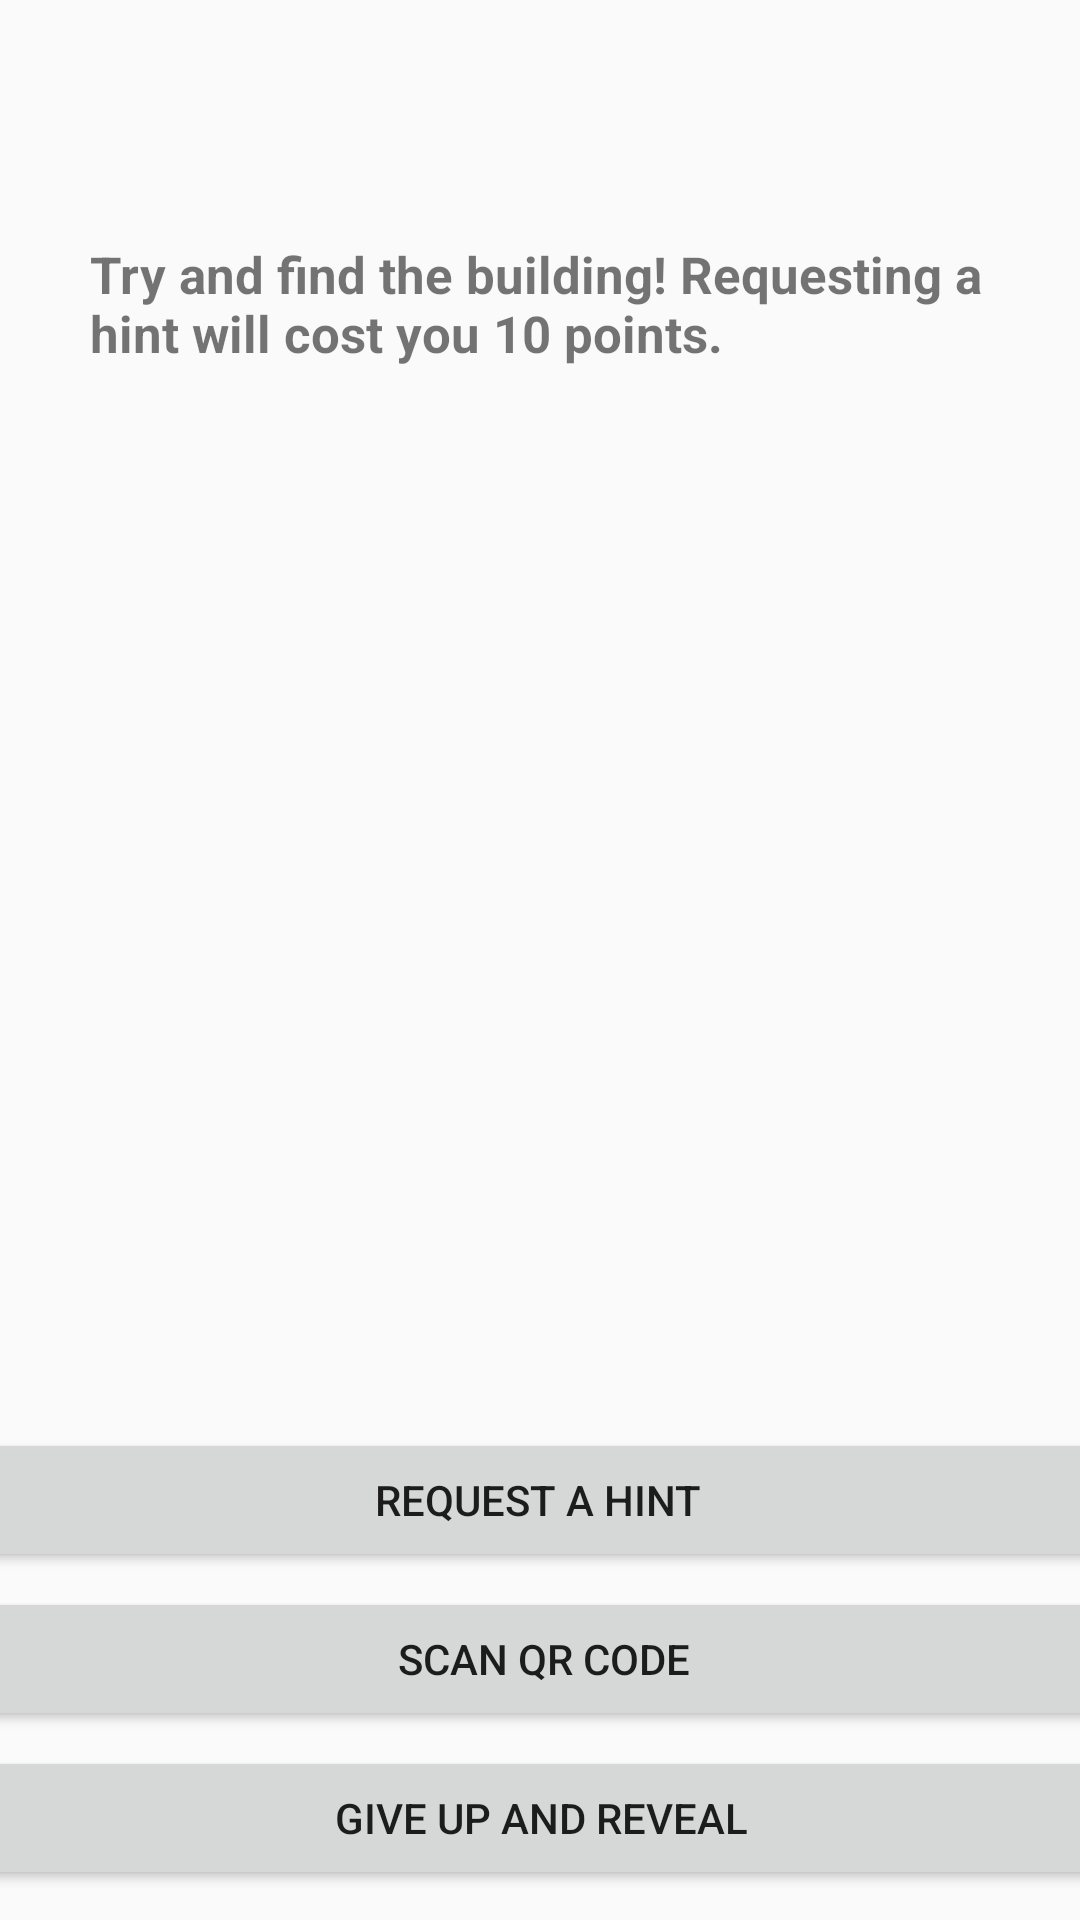

This screen was rendered from an Android layout file. Write that file and the resources it references.
<!-- AndroidManifest.xml: application theme AppTheme -->
<!-- res/layout/activity_find_location.xml -->
<?xml version="1.0" encoding="utf-8"?>
<androidx.constraintlayout.widget.ConstraintLayout xmlns:android="http://schemas.android.com/apk/res/android"
    xmlns:app="http://schemas.android.com/apk/res-auto"
    xmlns:tools="http://schemas.android.com/tools"
    android:layout_width="match_parent"
    android:layout_height="match_parent"
    tools:context=".FindLocation">

    <Button
        android:id="@+id/qrButton"
        android:layout_width="400dp"
        android:layout_height="48dp"
        android:layout_marginStart="30dp"
        android:layout_marginLeft="30dp"
        android:layout_marginEnd="30dp"
        android:layout_marginRight="30dp"
        android:layout_marginBottom="5dp"
        android:text="Scan QR Code"
        app:layout_constraintBottom_toTopOf="@+id/revealButton"
        app:layout_constraintEnd_toEndOf="parent"
        app:layout_constraintHorizontal_bias="0.49"
        app:layout_constraintStart_toStartOf="parent" />

    <Button
        android:id="@+id/hintButton"
        android:layout_width="400dp"
        android:layout_height="48dp"
        android:layout_marginStart="30dp"
        android:layout_marginLeft="30dp"
        android:layout_marginEnd="30dp"
        android:layout_marginRight="30dp"
        android:layout_marginBottom="5dp"
        android:text="Request A Hint"
        app:layout_constraintBottom_toTopOf="@+id/qrButton"
        app:layout_constraintEnd_toEndOf="@+id/textView2"
        app:layout_constraintHorizontal_bias="0.509"
        app:layout_constraintStart_toStartOf="parent" />

    <TextView
        android:id="@+id/textView"
        android:layout_width="match_parent"
        android:layout_height="70dp"
        android:background="@drawable/topbarbackground"
        android:visibility="invisible"
        app:layout_constraintTop_toTopOf="parent"
        tools:layout_editor_absoluteX="0dp" />

    <TextView
        android:id="@+id/textView2"
        android:layout_width="match_parent"
        android:layout_height="wrap_content"
        android:layout_marginTop="22dp"
        android:text="Find Building"
        android:textAlignment="center"
        android:textSize="20sp"
        android:visibility="invisible"
        app:layout_constraintTop_toTopOf="parent"
        tools:layout_editor_absoluteX="120dp" />

    <Button
        android:id="@+id/backButton"
        android:layout_width="wrap_content"
        android:layout_height="wrap_content"
        android:layout_marginStart="5dp"
        android:layout_marginTop="10dp"
        android:text="&lt;"
        android:visibility="invisible"
        app:layout_constraintStart_toStartOf="parent"
        app:layout_constraintTop_toTopOf="parent" />

    <Button
        android:id="@+id/leaderboardButton"
        android:layout_width="wrap_content"
        android:layout_height="48dp"
        android:layout_marginTop="10dp"
        android:layout_marginEnd="5dp"
        android:text="Leaderboard"
        android:visibility="invisible"
        app:layout_constraintEnd_toEndOf="@+id/textView2"
        app:layout_constraintTop_toTopOf="parent" />

    <Button
        android:id="@+id/revealButton"
        android:layout_width="400dp"
        android:layout_height="48dp"
        android:layout_marginStart="30dp"
        android:layout_marginLeft="30dp"
        android:layout_marginEnd="30dp"
        android:layout_marginRight="30dp"
        android:layout_marginBottom="10dp"
        android:text="Give Up and Reveal"
        app:layout_constraintBottom_toBottomOf="parent"
        app:layout_constraintEnd_toEndOf="@+id/textView2"
        app:layout_constraintStart_toStartOf="parent" />

    <TextView
        android:id="@+id/textView7"
        android:layout_width="300dp"
        android:layout_height="43dp"
        android:layout_marginStart="10dp"
        android:layout_marginLeft="20dp"
        android:layout_marginTop="10dp"
        android:layout_marginEnd="10dp"
        android:layout_marginRight="20dp"
        android:textStyle="bold"
        android:textSize="17dp"
        android:text="Try and find the building! Requesting a hint will cost you 10 points."
        app:layout_constraintEnd_toEndOf="parent"
        app:layout_constraintStart_toStartOf="parent"
        app:layout_constraintTop_toBottomOf="@+id/textView" />

    <ScrollView
        android:id="@+id/scrollView2"
        android:layout_width="match_parent"
        android:layout_height="430dp"
        android:layout_marginTop="10dp"
        android:padding="20dp"
        app:layout_constraintEnd_toEndOf="parent"
        app:layout_constraintStart_toStartOf="parent"
        app:layout_constraintTop_toBottomOf="@+id/textView7">

        <LinearLayout
            android:id="@+id/linLay"
            android:layout_width="match_parent"
            android:layout_height="wrap_content"
            android:orientation="vertical">

            <TextView
                android:id="@+id/anagramHint"
                android:layout_width="match_parent"
                android:layout_height="wrap_content"
                android:text="pepisoto het amin ibidlung"
                android:visibility="invisible" />

            <TextView
                android:id="@+id/descHint"
                android:layout_width="300dp"
                android:layout_height="wrap_content"
                android:text="Lots of books"
                android:visibility="invisible" />

            <ImageView
                android:id="@+id/imageHint"
                android:layout_width="match_parent"
                android:layout_height="180dp"
                android:visibility="invisible"
                app:srcCompat="@drawable/libhint" />

        </LinearLayout>
    </ScrollView>

</androidx.constraintlayout.widget.ConstraintLayout>
<!-- resources referenced by this layout -->
<resources>
  <!-- drawable libhint: jpg bitmap (drawable, 10718 bytes) -->
  <!-- drawable topbarbackground (drawable) -->
  <?xml version="1.0" encoding="utf-8"?>
  <shape xmlns:android="http://schemas.android.com/apk/res/android"
      android:shape="rectangle" android:padding="10dp">
      <solid android:color="#FF0000"/>
      <corners
          android:bottomRightRadius="5dp"
          android:bottomLeftRadius="5dp"
          android:topLeftRadius="0dp"
          android:topRightRadius="0dp"/>
  </shape>
  <style name="AppTheme" parent="Theme.AppCompat.Light.NoActionBar">
          <item name="colorPrimary">@color/colorPrimary</item>
          <item name="colorAccent">@color/colorAccent</item>
      </style>
  <!-- not gathered from this repository: default colours our renderer supplied (Android Studio template values) -->
  <color name="colorPrimary">#FF6200EE</color>
  <color name="colorAccent">#FF03DAC5</color>
</resources>
